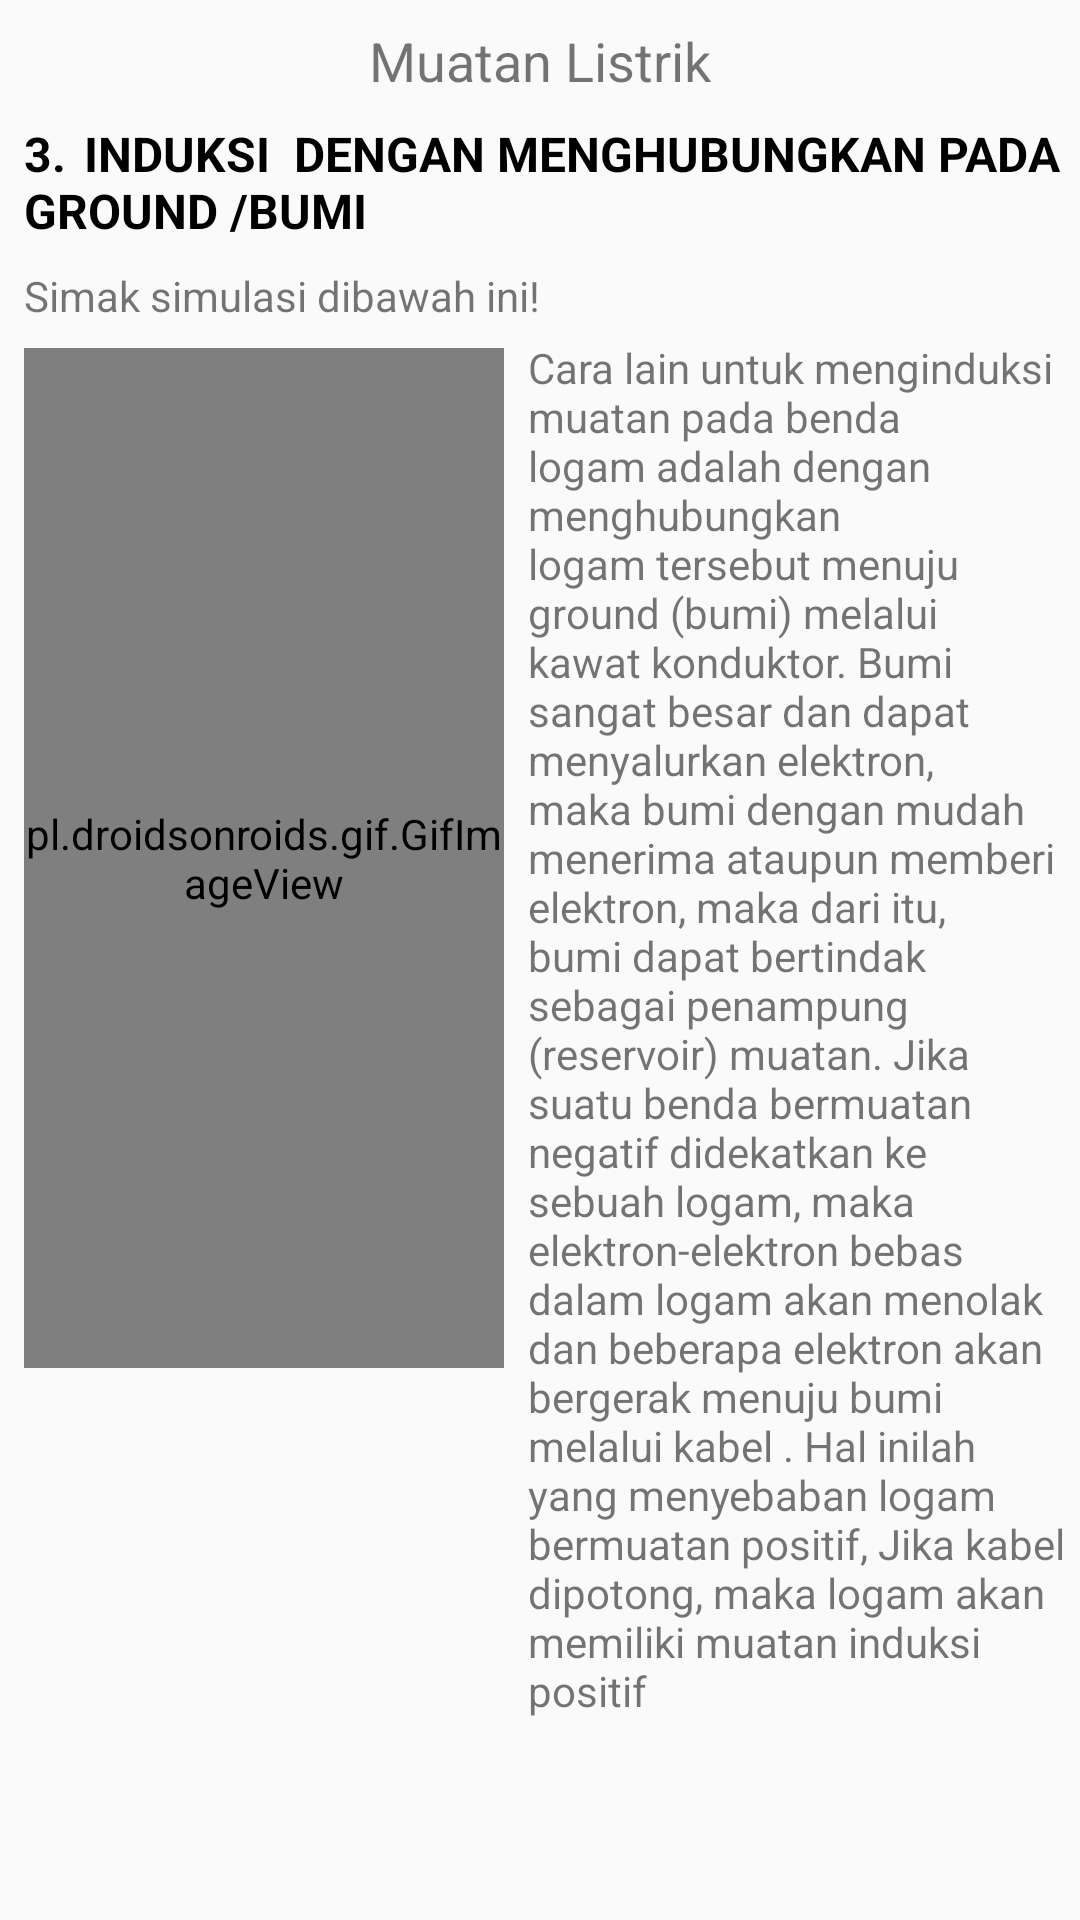

Here is an Android app screen rendered from its layout file. Give the layout XML and the strings, colors and styles it references.
<!-- AndroidManifest.xml: application theme AppTheme -->
<!-- res/layout/ml6.xml -->
<?xml version="1.0" encoding="utf-8"?>
<ScrollView
    xmlns:android="http://schemas.android.com/apk/res/android"
    xmlns:app="http://schemas.android.com/apk/res-auto"
    xmlns:tools="http://schemas.android.com/tools"
    android:layout_width="match_parent"
    android:layout_height="match_parent">
    <android.support.constraint.ConstraintLayout
        android:layout_width="match_parent"
        android:layout_height="match_parent">
        <TextView
            android:id="@+id/textml61"
            android:layout_width="wrap_content"
            android:layout_height="wrap_content"
            android:layout_marginLeft="8dp"
            android:layout_marginRight="8dp"
            android:layout_marginTop="8dp"
            android:text="Muatan Listrik"
            android:textAlignment="center"
            android:textSize="18sp"
            app:layout_constraintLeft_toLeftOf="parent"
            app:layout_constraintRight_toRightOf="parent"
            app:layout_constraintTop_toTopOf="parent" />

        <TextView
            android:id="@+id/textml62"
            android:layout_width="wrap_content"
            android:layout_height="wrap_content"
            android:layout_marginLeft="8dp"
            android:layout_marginTop="8dp"
            android:text="3.	INDUKSI  DENGAN MENGHUBUNGKAN PADA GROUND /BUMI"
            android:textColor="@android:color/black"
            android:textSize="16sp"
            android:textStyle="bold"
            app:layout_constraintLeft_toLeftOf="parent"
            app:layout_constraintTop_toBottomOf="@+id/textml61" />

        <TextView
            android:id="@+id/textml63"
            android:layout_width="wrap_content"
            android:layout_height="wrap_content"
            android:layout_marginLeft="8dp"
            android:layout_marginTop="8dp"
            android:text="Simak simulasi dibawah ini!"
            app:layout_constraintLeft_toLeftOf="parent"
            app:layout_constraintTop_toBottomOf="@+id/textml62" />

        <pl.droidsonroids.gif.GifImageView
            android:id="@+id/ml6gif1"
            android:layout_width="160dp"
            android:layout_height="340dp"
            android:layout_marginLeft="8dp"
            android:layout_marginTop="8dp"
            android:scaleType="fitXY"
            app:layout_constraintLeft_toLeftOf="parent"
            app:layout_constraintTop_toBottomOf="@+id/textml63" />

        <ImageView
            android:id="@+id/play"
            android:layout_width="100dp"
            android:layout_height="100dp"
            android:layout_marginBottom="8dp"
            android:layout_marginLeft="8dp"
            android:layout_marginRight="8dp"
            android:layout_marginTop="8dp"
            app:layout_constraintBottom_toBottomOf="@+id/ml6gif1"
            app:layout_constraintLeft_toLeftOf="@+id/ml6gif1"
            app:layout_constraintRight_toRightOf="@+id/ml6gif1"
            app:layout_constraintTop_toTopOf="@+id/ml6gif1"
            app:srcCompat="@drawable/play" />

        <TextView
            android:id="@+id/textml64"
            android:layout_width="180dp"
            android:layout_height="wrap_content"
            android:layout_marginLeft="8dp"
            android:layout_marginTop="24dp"
            android:text="Cara lain untuk menginduksi muatan pada benda logam adalah dengan menghubungkan logam tersebut menuju ground (bumi) melalui kawat konduktor. Bumi sangat besar dan dapat menyalurkan elektron, maka bumi dengan mudah menerima ataupun memberi elektron, maka dari itu, bumi dapat bertindak sebagai penampung (reservoir) muatan. Jika suatu benda bermuatan negatif didekatkan ke sebuah logam, maka elektron-elektron bebas dalam logam akan menolak dan beberapa elektron akan bergerak menuju bumi melalui kabel . Hal inilah yang menyebaban logam bermuatan positif, Jika kabel dipotong, maka logam akan memiliki muatan induksi positif"
            app:layout_constraintLeft_toRightOf="@+id/ml6gif1"
            app:layout_constraintTop_toTopOf="@+id/textml63" />
    </android.support.constraint.ConstraintLayout>
</ScrollView>
<!-- resources referenced by this layout -->
<resources>
  <!-- drawable play: png bitmap (drawable-xxhdpi, 1069 bytes) -->
  <style name="AppTheme" parent="Theme.AppCompat.Light.DarkActionBar">
          
          <item name="colorPrimary">@color/colorPrimary</item>
          <item name="colorPrimaryDark">@color/colorPrimaryDark</item>
          <item name="colorAccent">@color/colorAccent</item>
      </style>
  <color name="colorPrimary">#80cecb</color>
  <color name="colorPrimaryDark">#62d4d0</color>
  <color name="colorAccent">#83e4e1</color>
</resources>
